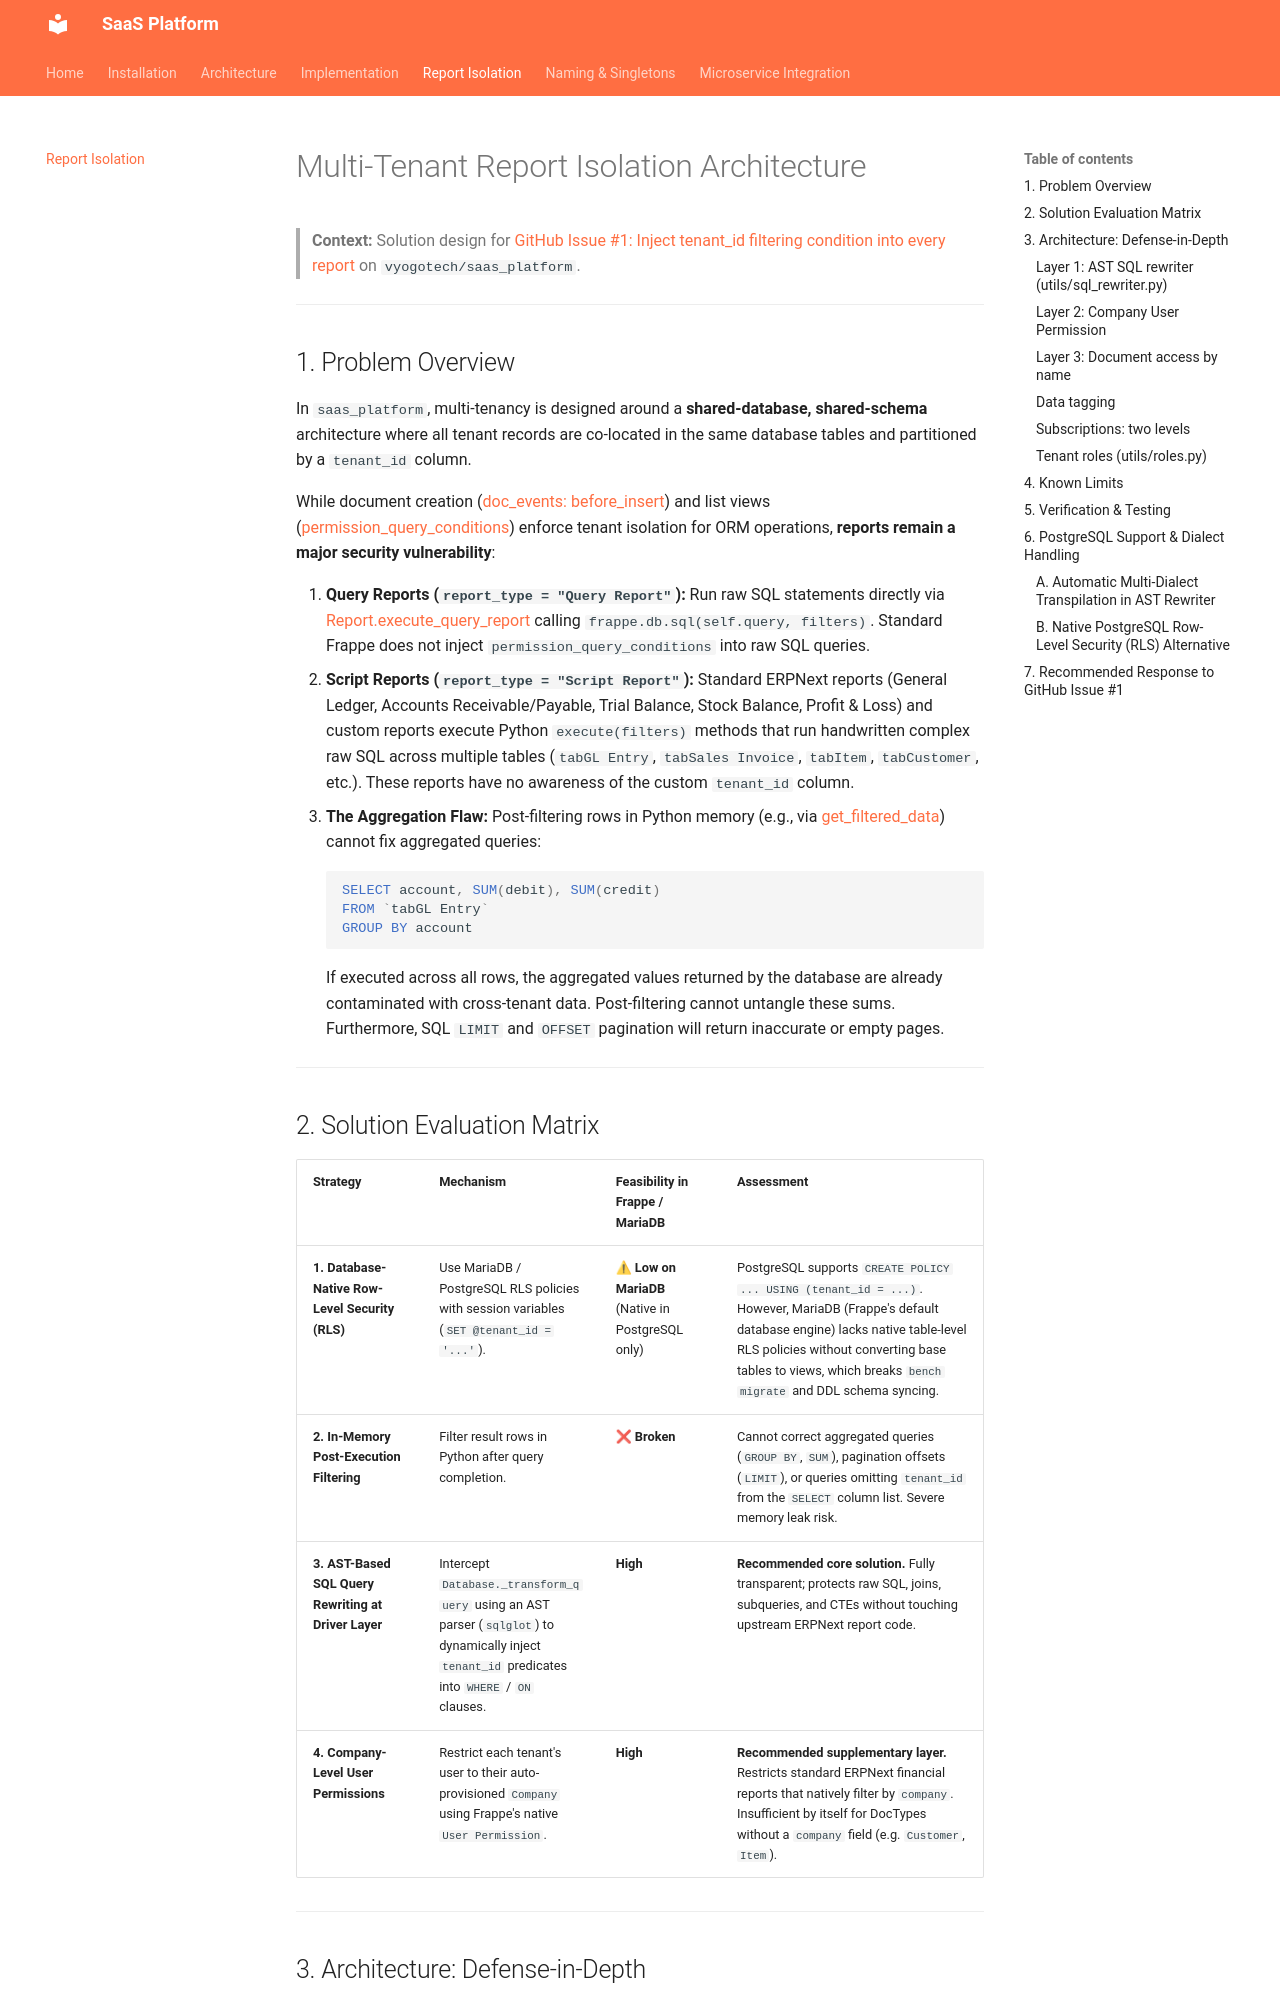

repository: vyogotech/saas_platform · page: report_tenant_isolation/index.html · generator: mkdocs

# Multi-Tenant Report Isolation Architecture

> **Context:** Solution design for [GitHub Issue #1: Inject tenant_id filtering condition into every report](https://github.com/vyogotech/saas_platform/issues/1) on `vyogotech/saas_platform`.

---

## 1. Problem Overview

In `saas_platform`, multi-tenancy is designed around a **shared-database, shared-schema** architecture where all tenant records are co-located in the same database tables and partitioned by a `tenant_id` column.

While document creation ([doc_events: before_insert](file:///Users/varkrish/personal/1frappe_ecosystem/saas_platform/saas_platform/hooks.py#L148-L152)) and list views ([permission_query_conditions](file:///Users/varkrish/personal/1frappe_ecosystem/saas_platform/saas_platform/hooks.py#L158-L160)) enforce tenant isolation for ORM operations, **reports remain a major security vulnerability**:

1. **Query Reports (`report_type = "Query Report"`):** Run raw SQL statements directly via [Report.execute_query_report](file:///Users/varkrish/personal/1frappe_ecosystem/frappe/frappe/core/doctype/report/report.py#L180-L192) calling `frappe.db.sql(self.query, filters)`. Standard Frappe does not inject `permission_query_conditions` into raw SQL queries.
2. **Script Reports (`report_type = "Script Report"`):** Standard ERPNext reports (General Ledger, Accounts Receivable/Payable, Trial Balance, Stock Balance, Profit & Loss) and custom reports execute Python `execute(filters)` methods that run handwritten complex raw SQL across multiple tables (`tabGL Entry`, `tabSales Invoice`, `tabItem`, `tabCustomer`, etc.). These reports have no awareness of the custom `tenant_id` column.
3. **The Aggregation Flaw:** Post-filtering rows in Python memory (e.g., via [get_filtered_data](file:///Users/varkrish/personal/1frappe_ecosystem/frappe/frappe/desk/query_report.py#L901-L945)) cannot fix aggregated queries:
   ```sql
   SELECT account, SUM(debit), SUM(credit)
   FROM `tabGL Entry`
   GROUP BY account
   ```
   If executed across all rows, the aggregated values returned by the database are already contaminated with cross-tenant data. Post-filtering cannot untangle these sums. Furthermore, SQL `LIMIT` and `OFFSET` pagination will return inaccurate or empty pages.

---

## 2. Solution Evaluation Matrix

| Strategy | Mechanism | Feasibility in Frappe / MariaDB | Assessment |
| :--- | :--- | :--- | :--- |
| **1. Database-Native Row-Level Security (RLS)** | Use MariaDB / PostgreSQL RLS policies with session variables (`SET @tenant_id = '...'`). | ⚠ **Low on MariaDB** (Native in PostgreSQL only) | PostgreSQL supports `CREATE POLICY ... USING (tenant_id = ...)`. However, MariaDB (Frappe's default database engine) lacks native table-level RLS policies without converting base tables to views, which breaks `bench migrate` and DDL schema syncing. |
| **2. In-Memory Post-Execution Filtering** | Filter result rows in Python after query completion. | ❌ **Broken** | Cannot correct aggregated queries (`GROUP BY`, `SUM`), pagination offsets (`LIMIT`), or queries omitting `tenant_id` from the `SELECT` column list. Severe memory leak risk. |
| **3. AST-Based SQL Query Rewriting at Driver Layer** | Intercept `Database._transform_query` using an AST parser (`sqlglot`) to dynamically inject `tenant_id` predicates into `WHERE` / `ON` clauses. |  **High** | **Recommended core solution.** Fully transparent; protects raw SQL, joins, subqueries, and CTEs without touching upstream ERPNext report code. |
| **4. Company-Level User Permissions** | Restrict each tenant's user to their auto-provisioned `Company` using Frappe's native `User Permission`. |  **High** | **Recommended supplementary layer.** Restricts standard ERPNext financial reports that natively filter by `company`. Insufficient by itself for DocTypes without a `company` field (e.g. `Customer`, `Item`). |

---
